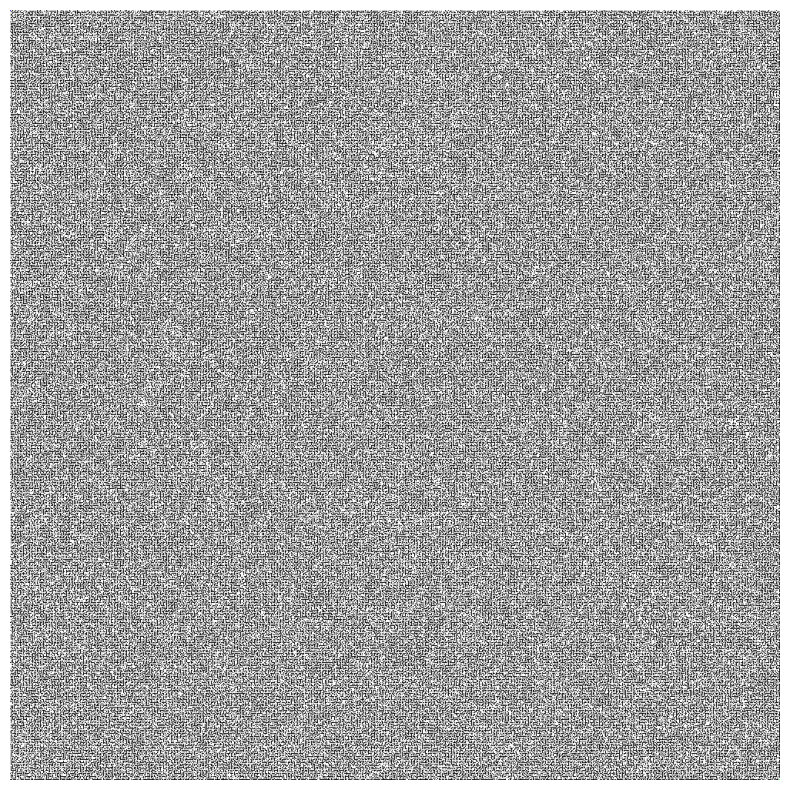

Reproduce this figure in Python.
import random
import matplotlib.pyplot as plt
import numpy as np
from collections import deque
import matplotlib.animation as animation

# Função para criar o labirinto
def create_maze(n, m):
    maze = [[1] * m for _ in range(n)]
    stack = [(0, 0)]
    maze[0][0] = 0

    while stack:
        x, y = stack[-1]
        neighbors = []

        for dx, dy in [(-2, 0), (2, 0), (0, -2), (0, 2)]:
            nx, ny = x + dx, y + dy
            if 0 <= nx < n and 0 <= ny < m and maze[nx][ny] == 1:
                neighbors.append((nx, ny))

        if neighbors:
            nx, ny = random.choice(neighbors)
            maze[(x + nx) // 2][(y + ny) // 2] = 0
            maze[nx][ny] = 0
            stack.append((nx, ny))
        else:
            stack.pop()

    # Adiciona caminhos falsos
    for _ in range(n * m // 4):
        x, y = random.randint(0, n - 1), random.randint(0, m - 1)
        if maze[x][y] == 1:
            maze[x][y] = 0

    # Certifique-se de que há um caminho do início ao fim
    maze[0][1] = 0
    maze[1][0] = 0
    maze[n-1][m-2] = 0
    maze[n-2][m-1] = 0

    # Define os pontos de início e fim
    maze[0][0] = 'S'
    maze[n - 1][m - 1] = 'E'

    return maze

# Função para encontrar o caminho mais curto usando BFS
def bfs(maze):
    n, m = len(maze), len(maze[0])
    start = (0, 0)
    end = (n - 1, m - 1)
    queue = deque([start])
    visited = set([start])
    parent = {start: None}

    while queue:
        current = queue.popleft()
        if current == end:
            break
        for dx, dy in [(-1, 0), (1, 0), (0, -1), (0, 1)]:
            nx, ny = current[0] + dx, current[1] + dy
            if 0 <= nx < n and 0 <= ny < m and maze[nx][ny] != 1 and (nx, ny) not in visited:
                queue.append((nx, ny))
                visited.add((nx, ny))
                parent[(nx, ny)] = current

    path = []
    current = end
    while current is not None:
        path.append(current)
        current = parent.get(current)

    if not path or path[-1] != start:
        raise RuntimeError("Não foi possível encontrar um caminho do início ao fim do labirinto.")

    path.reverse()
    return path

# Função para animar o processo de busca
def animate_maze(maze, path):
    n, m = len(maze), len(maze[0])
    data = np.zeros((n, m, 3), dtype=int)

    for i in range(n):
        for j in range(m):
            if maze[i][j] == 1:
                data[i, j] = [0, 0, 0]  # Preto para paredes
            elif maze[i][j] == 'S':
                data[i, j] = [255, 0, 0]  # Vermelho para o início
            elif maze[i][j] == 'E':
                data[i, j] = [0, 255, 0]  # Verde para o fim
            else:
                data[i, j] = [255, 255, 255]  # Branco para caminhos

    fig, ax = plt.subplots(figsize=(10, 10))
    im = ax.imshow(data, animated=True)

    def update(frame):
        if frame < len(path):
            x, y = path[frame]
            data[x, y] = [0, 0, 255]  # Azul para o caminho do agente
            im.set_array(data)
        return [im]

    ani = animation.FuncAnimation(fig, update, frames=len(path), interval=100, blit=True)
    plt.axis('off')
    plt.show()

# Função para imprimir o labirinto (opcional)
def print_maze(maze):
    for row in maze:
        print(" ".join(str(cell) for cell in row))

if __name__ == "__main__":
    # Garantir que o labirinto seja diferente a cada execução
    random.seed()

    try:
        # Criar e imprimir o labirinto
        n, m = 1000, 1000  # Tamanho do labirinto
        maze = create_maze(n, m)
        print_maze(maze)  # Opcional para ver o labirinto no console

        # Encontrar o caminho mais curto
        path = bfs(maze)

        # Animar o processo de busca
        animate_maze(maze, path)
    except Exception as e:
        print(f"Ocorreu um erro: {e}")
